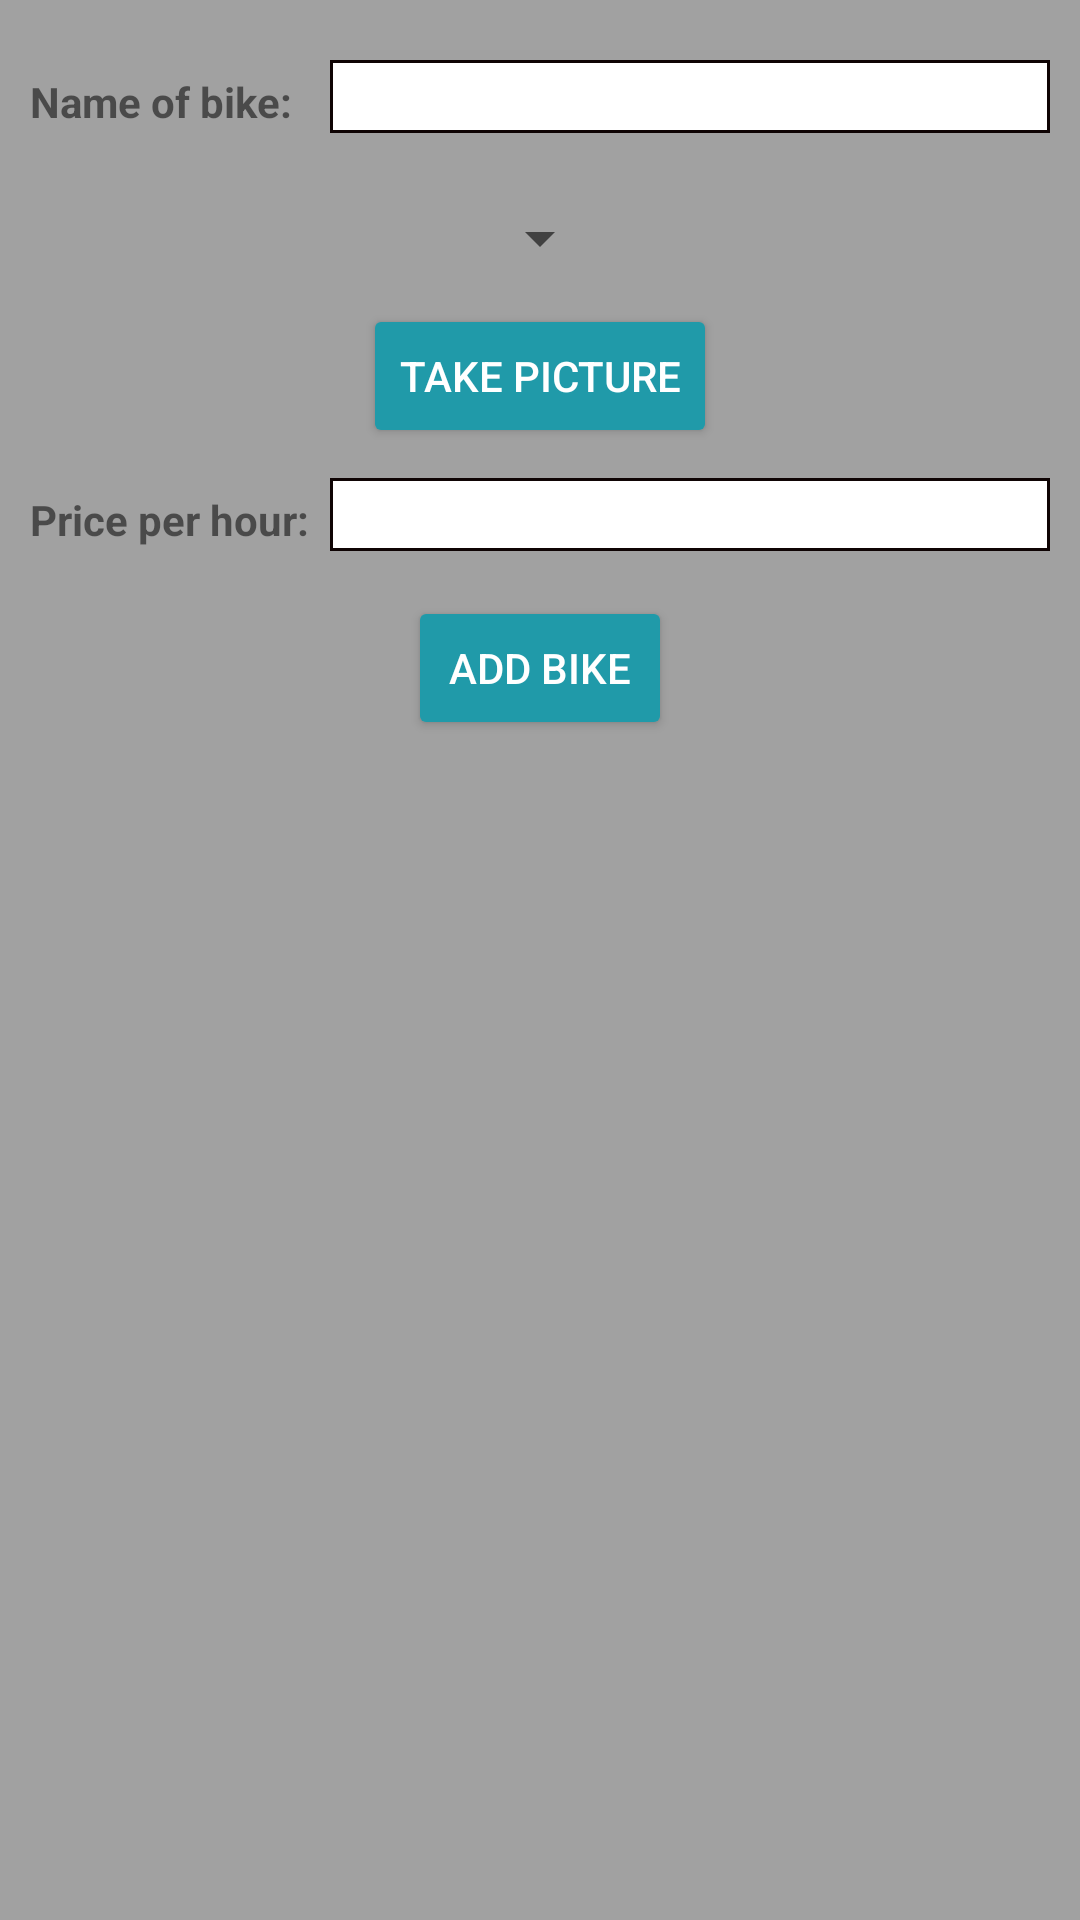

Produce the Android XML layout that renders to this screen, including the resource entries it uses.
<!-- AndroidManifest.xml: application theme AppTheme -->
<!-- res/layout/activity_register_bike.xml -->
<?xml version="1.0" encoding="utf-8"?>

<ScrollView android:layout_width="match_parent"
    android:layout_height="match_parent"
    xmlns:android="http://schemas.android.com/apk/res/android">

    <LinearLayout xmlns:tools="http://schemas.android.com/tools"
    android:layout_width="match_parent"
        android:layout_height="wrap_content"

    android:gravity="center"
    android:orientation="vertical"
    android:padding="10dp">

    <ImageView
        android:id="@+id/bike_imageView_holder"
        android:layout_width="match_parent"
        android:layout_height="wrap_content"
        android:contentDescription="@string/bikeImage"
        tools:src="@tools:sample/avatars" />

    <View
        android:id="@+id/view3"
        android:layout_width="match_parent"
        android:layout_height="10dp" />

    
    <LinearLayout
        android:layout_width="match_parent"
        android:layout_height="wrap_content"
        android:layout_marginBottom="5dp"
        android:orientation="horizontal">

        <TextView
            android:layout_width="100dp"
            android:layout_height="wrap_content"
            android:text="@string/name_of_bike"
            android:textStyle="bold" />


        <EditText
            android:id="@+id/enter_bike_name"
            android:layout_width="match_parent"
            android:layout_height="wrap_content"
            android:background="@drawable/textinputborder"
            android:inputType="none"
            android:autofillHints="bike name" />
    </LinearLayout>

        <View
            android:id="@+id/view2"
            android:layout_width="match_parent"
            android:layout_height="18dp" />

        <Spinner
            android:id="@+id/bike_type_spinner"
            android:layout_width="wrap_content"
            android:layout_height="wrap_content"
            android:spinnerMode="dialog" />

    <View
        android:id="@+id/view"
        android:layout_width="match_parent"
        android:layout_height="10dp" />

    
    <Button
        android:id="@+id/start_camera_button"
        android:layout_width="wrap_content"
        android:layout_height="wrap_content"
        android:text="@string/take_picture" />

    <View
        android:layout_width="wrap_content"
        android:layout_height="10dp" />
    
    
    <LinearLayout
        android:layout_width="match_parent"
        android:layout_height="wrap_content"
        android:layout_marginBottom="5dp"
        android:orientation="horizontal">

        <TextView
            android:layout_width="100dp"
            android:layout_height="wrap_content"
            android:text="@string/price_per_hour"
            android:textStyle="bold" />


        <EditText
            android:id="@+id/enter_bike_price"
            android:layout_width="match_parent"
            android:layout_height="wrap_content"
            android:background="@drawable/textinputborder"
            android:inputType="numberDecimal"
            android:autofillHints="bike price" />
    </LinearLayout>

    <View
        android:id="@+id/view4"
        android:layout_width="match_parent"
        android:layout_height="10dp" />

        <Button
            android:id="@+id/add_bike_button"
            android:layout_width="wrap_content"
            android:layout_height="wrap_content"
            android:text="@string/add_bike" />
</LinearLayout>
</ScrollView>
<!-- resources referenced by this layout -->
<resources>
  <!-- drawable textinputborder (drawable) -->
  <?xml version="1.0" encoding="UTF-8"?>
  
  <shape xmlns:android="http://schemas.android.com/apk/res/android">
      <solid android:color="#FFFFFF" />
      <stroke android:width="1dp" android:color="@color/textfieldBorder" />
  
  </shape>
  <string name="add_bike">Add bike</string>
  <string name="bikeImage">image of a bike</string>
  <string name="name_of_bike">Name of bike:\u0020</string>
  <string name="price_per_hour">Price per hour:\u0020</string>
  <string name="take_picture">Take picture</string>
  <style name="AppTheme" parent="Theme.AppCompat.Light.DarkActionBar">
          
          parent="Theme.AppCompat.Light.DarkActionBar"&gt;
          <item name="colorPrimary">@color/colorPrimary</item>
          <item name="colorPrimaryDark">@color/colorPrimaryDark</item>
          <item name="android:windowBackground">@color/windowBackground</item>
          <item name="android:textColorPrimary">@color/textColorPrimary</item>
          <item name="colorAccent">@color/buttonColor</item>
          <item name="android:buttonStyle">@style/Widget.AppCompat.Button.Colored</item>
      </style>
  <color name="textfieldBorder">#0F0404</color>
  <color name="colorPrimary">#7C7C7C</color>
  <color name="colorPrimaryDark">#122225</color>
  <color name="windowBackground">#A1A1A1</color>
  <color name="textColorPrimary">#000000</color>
  <color name="buttonColor">#209AA9</color>
</resources>
